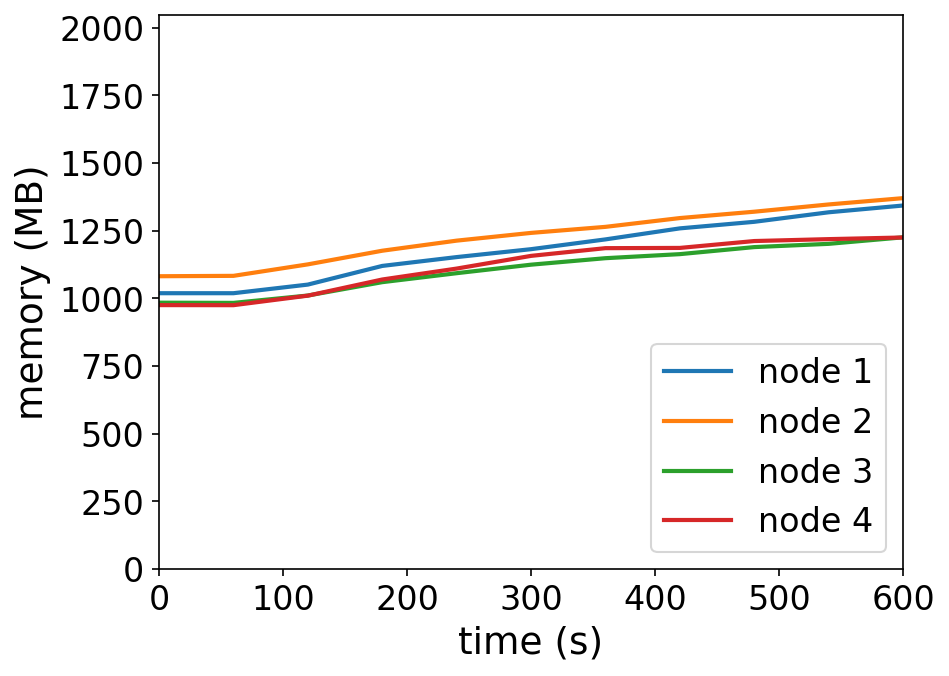

The data file committed next to this chart (first rows):
timestamp, ppgcc-m02_pod_amount, ppgcc-m02_memory, ppgcc-m02_cpu, ppgcc-m03_pod_amount, ppgcc-m03_memory, ppgcc-m03_cpu, ppgcc-m04_pod_amount, ppgcc-m04_memory, ppgcc-m04_cpu, ppgcc-m05_pod_amount, ppgcc-m05_memory, ppgcc-m05_cpu
0, 5, 1043556, 278218713, 5, 1107772, 232376919, 5, 1007728, 625967993, 5, 998532, 281535616
60, 5, 1043556, 33545803, 5, 1109224, 43175116, 5, 1006936, 39405810, 5, 998268, 40395522
120, 5, 1076160, 103820682, 5, 1152652, 97847463, 5, 1034788, 71743596, 5, 1034304, 65662813
180, 5, 1146780, 260994541, 5, 1204264, 228601951, 5, 1085344, 141194998, 5, 1095420, 111845214
240, 5, 1180176, 393791285, 5, 1242412, 325564712, 5, 1119268, 214278048, 5, 1136736, 160375568
300, 5, 1210140, 505853117, 5, 1271716, 437688658, 5, 1151476, 286127473, 5, 1184784, 207490186
360, 5, 1247100, 643504435, 5, 1294552, 542226148, 5, 1176028, 345819483, 5, 1213956, 265577168
420, 5, 1288812, 715985451, 5, 1327816, 687130169, 5, 1191340, 386080383, 5, 1214880, 348756436
480, 5, 1313628, 893789115, 5, 1351840, 765711931, 5, 1218004, 419885391, 5, 1240884, 419478037
540, 5, 1349664, 964213977, 5, 1379296, 839359356, 5, 1230280, 506779871, 5, 1248144, 473943412
600, 5, 1375272, 1102998733, 5, 1403188, 948235124, 5, 1254964, 556061953, 5, 1254348, 448113001
